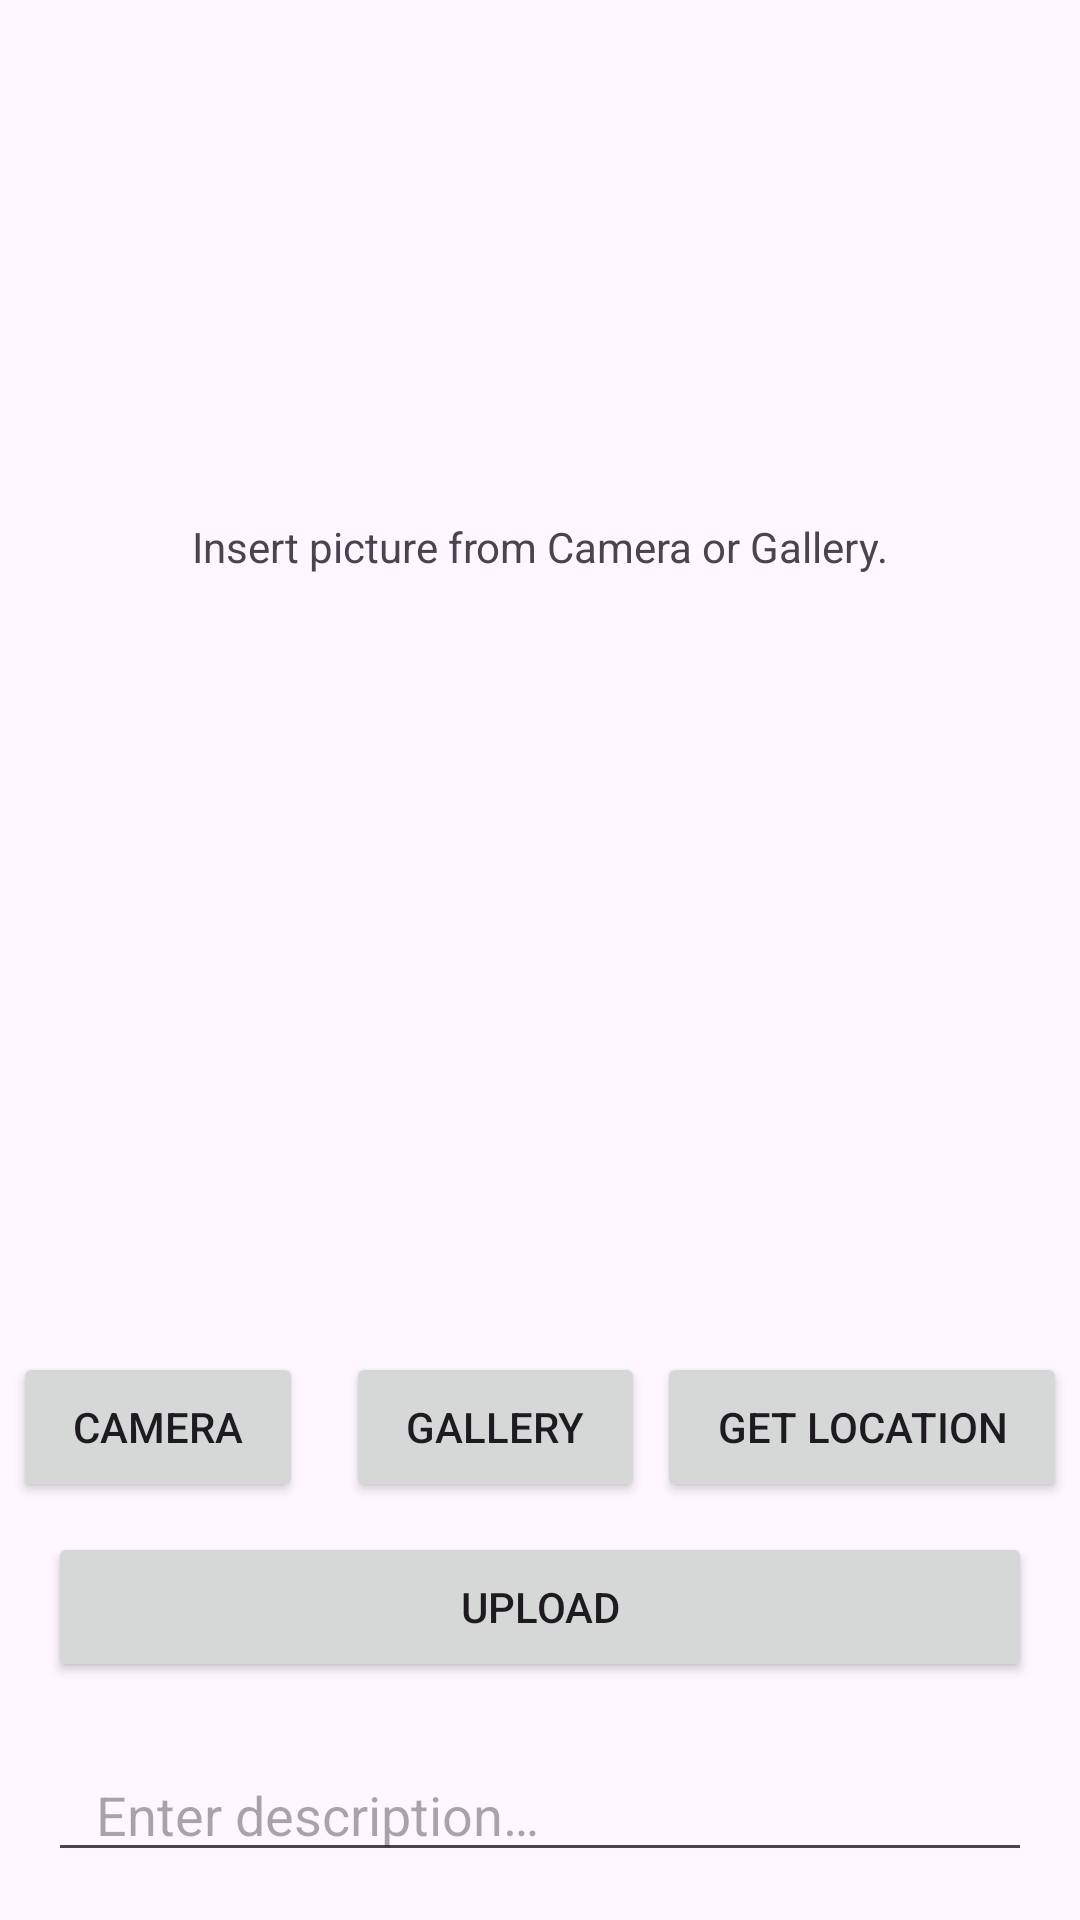

Here is an Android app screen rendered from its layout file. Give the layout XML and the strings, colors and styles it references.
<!-- AndroidManifest.xml: application theme Theme.StoryApp -->
<!-- res/layout/fragment_add_story.xml -->
<?xml version="1.0" encoding="utf-8"?>
<androidx.constraintlayout.widget.ConstraintLayout xmlns:android="http://schemas.android.com/apk/res/android"
    xmlns:app="http://schemas.android.com/apk/res-auto"
    android:layout_width="match_parent"
    android:layout_height="match_parent">

    <ImageView
        android:id="@+id/iv_preview"
        android:layout_width="match_parent"
        android:layout_height="300dp"
        android:layout_margin="16dp"
        android:contentDescription="@string/cd_picture"
        android:elevation="2dp"
        android:scaleType="centerCrop"
        app:layout_constraintBottom_toTopOf="@id/et_desc"
        app:layout_constraintEnd_toEndOf="parent"
        app:layout_constraintStart_toStartOf="parent"
        app:layout_constraintTop_toTopOf="parent"
        app:layout_constraintVertical_bias="0.066" />

    <TextView
        android:id="@+id/tv_insert"
        android:layout_width="wrap_content"
        android:layout_height="wrap_content"
        android:text="@string/tv_insert"
        app:layout_constraintBottom_toBottomOf="@id/iv_preview"
        app:layout_constraintEnd_toEndOf="@id/iv_preview"
        app:layout_constraintStart_toStartOf="@id/iv_preview"
        app:layout_constraintTop_toTopOf="@id/iv_preview" />

    <EditText
        android:id="@+id/et_desc"
        android:layout_width="match_parent"
        android:layout_height="wrap_content"
        android:layout_margin="16dp"
        android:autofillHints=""
        android:hint="@string/et_desc"
        android:inputType="textMultiLine"
        android:paddingHorizontal="16dp"
        android:paddingTop="16dp"
        app:layout_constraintBottom_toBottomOf="parent"
        app:layout_constraintEnd_toEndOf="parent"
        app:layout_constraintStart_toStartOf="parent" />

    <Button
        android:id="@+id/btn_camera"
        android:layout_width="wrap_content"
        android:layout_height="50dp"
        android:layout_marginEnd="10dp"
        android:layout_marginBottom="10dp"
        android:paddingHorizontal="20dp"
        android:text="@string/btn_camera"
        app:layout_constraintBottom_toTopOf="@id/btn_upload"
        app:layout_constraintEnd_toStartOf="@+id/btn_gallery"
        app:layout_constraintHorizontal_bias="0.5"
        app:layout_constraintStart_toStartOf="parent" />

    <Button
        android:id="@+id/btn_gallery"
        android:layout_width="wrap_content"
        android:layout_height="50dp"
        android:layout_marginBottom="10dp"
        android:paddingHorizontal="20dp"
        android:text="@string/btn_gallery"
        app:layout_constraintBottom_toTopOf="@id/btn_upload"
        app:layout_constraintEnd_toStartOf="@+id/btn_location"
        app:layout_constraintHorizontal_bias="0.5"
        app:layout_constraintStart_toEndOf="@+id/btn_camera" />

    <Button
        android:id="@+id/btn_location"
        android:layout_width="wrap_content"
        android:layout_height="50dp"
        android:layout_marginBottom="10dp"
        android:paddingHorizontal="20dp"
        android:text="@string/btn_location"
        app:layout_constraintBottom_toTopOf="@id/btn_upload"
        app:layout_constraintEnd_toEndOf="parent"
        app:layout_constraintHorizontal_bias="0.5"
        app:layout_constraintStart_toEndOf="@+id/btn_gallery" />

    <Button
        android:id="@+id/btn_upload"
        android:layout_width="match_parent"
        android:layout_height="50dp"
        android:layout_marginHorizontal="16dp"
        android:layout_marginBottom="16dp"
        android:text="@string/btn_upload"
        app:layout_constraintBottom_toTopOf="@id/et_desc"
        app:layout_constraintEnd_toEndOf="parent"
        app:layout_constraintStart_toStartOf="parent" />

    <ProgressBar
        android:id="@+id/progress_bar"
        android:layout_width="wrap_content"
        android:layout_height="wrap_content"
        android:elevation="3dp"
        android:visibility="gone"
        app:layout_constraintBottom_toBottomOf="parent"
        app:layout_constraintEnd_toEndOf="parent"
        app:layout_constraintStart_toStartOf="parent"
        app:layout_constraintTop_toTopOf="parent" />
</androidx.constraintlayout.widget.ConstraintLayout>
<!-- resources referenced by this layout -->
<resources>
  <string name="btn_camera">Camera</string>
  <string name="btn_gallery">Gallery</string>
  <string name="btn_location">Get Location</string>
  <string name="btn_upload">Upload</string>
  <string name="cd_picture">Picture Preview.</string>
  <string name="et_desc">Enter description…</string>
  <string name="tv_insert">Insert picture from Camera or Gallery.</string>
  <style name="Theme.StoryApp" parent="Theme.Material3.Light">
          
          <item name="colorPrimary">@color/purple_500</item>
          <item name="colorPrimaryVariant">@color/purple_700</item>
          <item name="colorOnPrimary">@color/white</item>
          
          <item name="colorSecondary">@color/teal_200</item>
          <item name="colorSecondaryVariant">@color/teal_700</item>
          <item name="colorOnSecondary">@color/black</item>
          
          <item name="android:statusBarColor">?attr/colorPrimaryVariant</item>
          
      </style>
  <!-- not gathered from this repository: default colours our renderer supplied (Android Studio template values) -->
  <color name="purple_500">#FF6200EE</color>
  <color name="purple_700">#FF3700B3</color>
  <color name="teal_200">#FF03DAC5</color>
  <color name="teal_700">#FF018786</color>
  <color name="black">#FF000000</color>
  <color name="white">#FFFFFFFF</color>
</resources>
